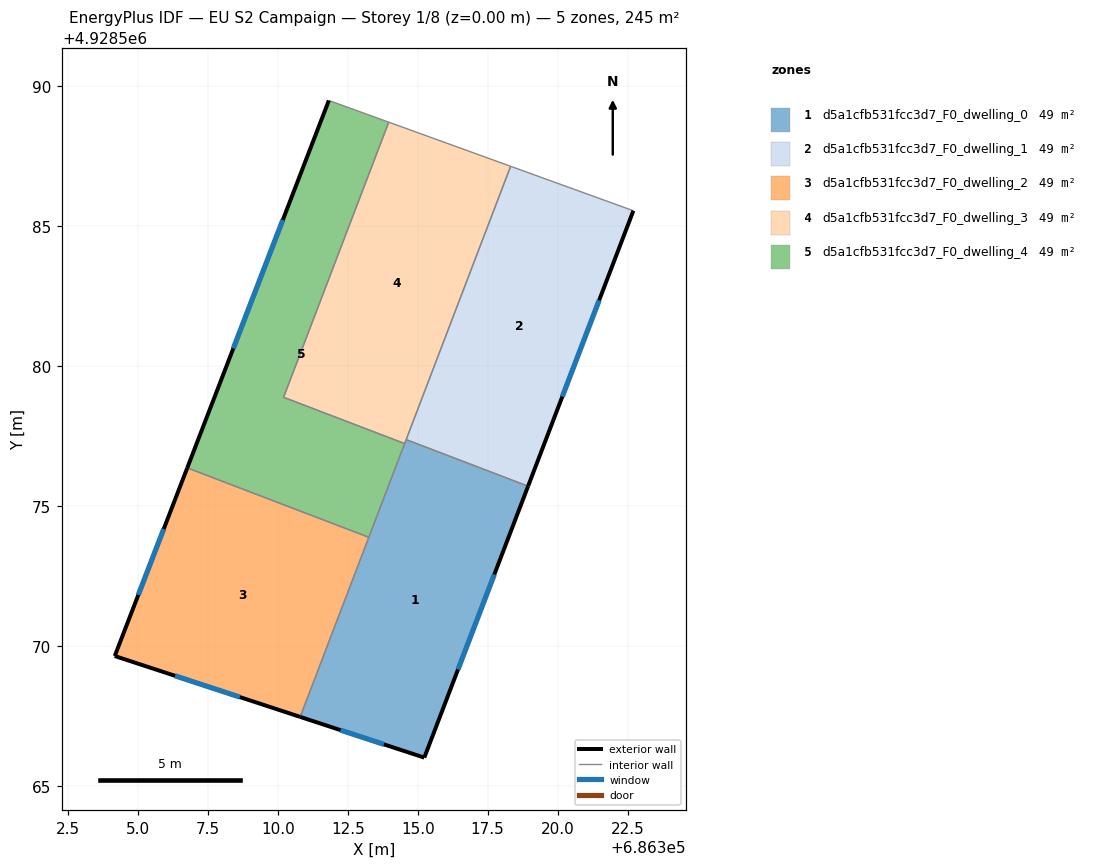
=== STOREY PLAN SPEC (per zone: floor XY polygon, exterior-wall plan segments, windows/doors) ===
zone 1: d5a1cfb531fcc3d7_F0_dwelling_0  (48.9 m²)
  floor: (686318.94, 4928575.71) (686315.24, 4928566.01) (686310.80, 4928567.47) (686314.59, 4928577.38)
  exterior wall: (686315.24, 4928566.01) – (686318.94, 4928575.71)  [10.4 m]
    window: (686316.44, 4928569.17) – (686317.74, 4928572.56)  [3.8 m²]
  exterior wall: (686310.80, 4928567.47) – (686315.24, 4928566.01)  [4.7 m]
    window: (686312.24, 4928567.00) – (686313.79, 4928566.49)  [1.7 m²]
  interior walls: 4
zone 2: d5a1cfb531fcc3d7_F0_dwelling_1  (48.9 m²)
  floor: (686322.71, 4928585.55) (686318.94, 4928575.71) (686314.59, 4928577.38) (686318.32, 4928587.14)
  exterior wall: (686318.94, 4928575.71) – (686322.71, 4928585.55)  [10.5 m]
    window: (686320.17, 4928578.91) – (686321.48, 4928582.35)  [3.9 m²]
  interior walls: 3
zone 3: d5a1cfb531fcc3d7_F0_dwelling_2  (48.9 m²)
  floor: (686313.25, 4928573.88) (686310.80, 4928567.47) (686304.18, 4928569.64) (686306.77, 4928576.37)
  exterior wall: (686306.77, 4928576.37) – (686304.18, 4928569.64)  [7.2 m]
    window: (686305.92, 4928574.18) – (686305.02, 4928571.83)  [2.6 m²]
  exterior wall: (686304.18, 4928569.64) – (686310.80, 4928567.47)  [7.0 m]
    window: (686306.33, 4928568.94) – (686308.65, 4928568.18)  [2.6 m²]
  interior walls: 2
zone 4: d5a1cfb531fcc3d7_F0_dwelling_3  (48.9 m²)
  floor: (686318.32, 4928587.14) (686314.53, 4928577.23) (686310.21, 4928578.89) (686313.97, 4928588.72)
  interior walls: 5
zone 5: d5a1cfb531fcc3d7_F0_dwelling_4  (48.9 m²)
  floor: (686313.97, 4928588.72) (686310.21, 4928578.89) (686314.53, 4928577.23) (686313.25, 4928573.88) (686306.77, 4928576.37) (686311.83, 4928589.49)
  exterior wall: (686311.83, 4928589.49) – (686306.77, 4928576.37)  [14.1 m]
    window: (686310.18, 4928585.22) – (686308.41, 4928580.63)  [5.2 m²]
  interior walls: 5

=== DERIVED (storey summary) ===
Building: EU S2 Campaign
Storey: 1 of 8  (floor level z = 0.00 m)
Storey gross floor area: 244.7 m²
Zones on this storey: 5
  - d5a1cfb531fcc3d7_F0_dwelling_0: floor 48.9 m²; exterior wall 15.1 m (45.2 m²); 2 window(s) 5.5 m²; WWR 12.2%
  - d5a1cfb531fcc3d7_F0_dwelling_1: floor 48.9 m²; exterior wall 10.5 m (31.6 m²); 1 window(s) 3.9 m²; WWR 12.2%
  - d5a1cfb531fcc3d7_F0_dwelling_2: floor 48.9 m²; exterior wall 14.2 m (42.5 m²); 2 window(s) 5.2 m²; WWR 12.2%
  - d5a1cfb531fcc3d7_F0_dwelling_3: floor 48.9 m²
  - d5a1cfb531fcc3d7_F0_dwelling_4: floor 48.9 m²; exterior wall 14.1 m (42.2 m²); 1 window(s) 5.2 m²; WWR 12.2%
Zone adjacency (shared interzone walls):
  - d5a1cfb531fcc3d7_F0_dwelling_0 ↔ d5a1cfb531fcc3d7_F0_dwelling_1
  - d5a1cfb531fcc3d7_F0_dwelling_0 ↔ d5a1cfb531fcc3d7_F0_dwelling_2
  - d5a1cfb531fcc3d7_F0_dwelling_0 ↔ d5a1cfb531fcc3d7_F0_dwelling_3
  - d5a1cfb531fcc3d7_F0_dwelling_0 ↔ d5a1cfb531fcc3d7_F0_dwelling_4
  - d5a1cfb531fcc3d7_F0_dwelling_1 ↔ d5a1cfb531fcc3d7_F0_dwelling_3
  - d5a1cfb531fcc3d7_F0_dwelling_2 ↔ d5a1cfb531fcc3d7_F0_dwelling_4
  - d5a1cfb531fcc3d7_F0_dwelling_3 ↔ d5a1cfb531fcc3d7_F0_dwelling_4